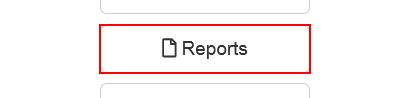
Task: Robotic Enterprise Framework
Workflow: System1_NavigateTo_UploadYearlyReport

Step 1: click on the button 'Reports'

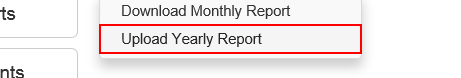
Step 2: click on the link 'Upload Yearly Report'
